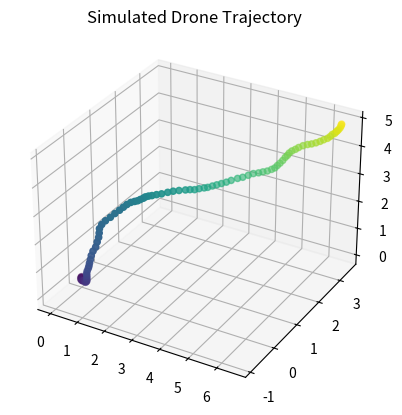
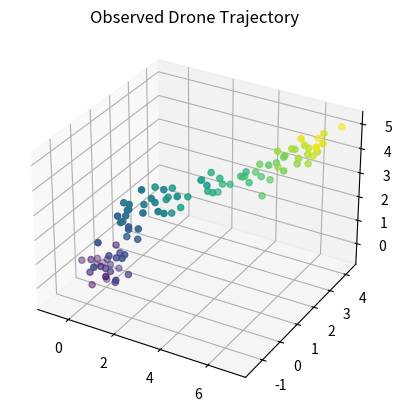

Recreate these plots in Python, in order.
import numpy as np

class Drone(object):

    def __init__(self, filter_outliers=True, verbose=False):

        # H is the measurement model which casts next state onto an ovservation vector
        self.H = np.array([[1., 0., 0., 0., 0., 0., 0., 0.],
                           [0., 1., 0., 0., 0., 0., 0., 0.],
                           [0., 0., 1., 0., 0., 0., 0., 0.],
                           [0., 0., 0., 1., 0., 0., 0., 0.]], dtype=np.float64)

    @staticmethod
    def system_matrix(dt=0.033):
        """ 
        Output:
        A: 8x8 numpy array for the system matrix.
        """
        A = np.array([[1., 0., 0., 0., dt, 0., 0., 0.],
                      [0., 1., 0., 0., 0., dt, 0., 0.],
                      [0., 0., 1., 0., 0., 0., dt, 0.],
                      [0., 0., 0., 1., 0., 0., 0., dt],
                      [0., 0., 0., 0., 1., 0., 0., 0.],
                      [0., 0., 0., 0., 0., 1., 0., 0.],
                      [0., 0., 0., 0., 0., 0., 1., 0.],
                      [0., 0., 0., 0., 0., 0., 0., 1.]], dtype=np.float64)
        return A

    @staticmethod
    def process_noise_covariance():
        """ 
        Output:
        Q: 8x8 numpy array for the covariance matrix.
        """
        Q = np.zeros((8,8), dtype=np.float64)
        Q[4:,4:] = np.diag([0.4, 0.2, 0.2, 0.5])
        return Q

    @staticmethod
    def observation_noise_covariance():
        """ 
        Output:
        R: 4x4 numpy array for the covariance matrix.
        """
        sigma = np.diag([0.1, 0.1, 0.1, 0.5])
        return sigma

    @staticmethod
    def observation(state):
        """ Implement the function h, from state to noise-less observation. 
        Input:
        state: (8,) numpy array representing state.
        Output:
        obs: (4,) numpy array representing observation.
        """
        return state[:4]

    def simulation(self, init_pose=[0.0, 0.0, 0.0, 0.0], T=100):
        """ simulate with fixed start state for T timesteps.
        Input:
        T: an integer (=100).
        Output:
        states: (T,8) numpy array of states, including the given start state.
        observations: (T,4) numpy array of observations, Including the observation of start state.
        """
        x_0 = np.array([init_pose[0], init_pose[1], init_pose[2], init_pose[3], 0.0, 0.0, 0.0, 0.0])
        states = [x_0]
        A = self.system_matrix()
        Q = self.process_noise_covariance()
        R = self.observation_noise_covariance()
        z_0 = self.observation(x_0) + np.random.multivariate_normal(np.zeros((R.shape[0],)), R)
        observations = [z_0]
        for t in range(1,T):
            process_noise = np.random.multivariate_normal(np.zeros((Q.shape[0],)), Q)
            xt = np.dot(A, x_0) + process_noise
            zt = self.observation(xt) + np.random.multivariate_normal(np.zeros((R.shape[0],)), R)
            states.append(xt)
            observations.append(zt)
            x_0 = xt
            
        return np.array(states), np.array(observations)

if __name__ == "__main__":
    import matplotlib.pyplot as plt
    from mpl_toolkits.mplot3d import Axes3D

    np.random.seed(33)
    drone = Drone()
    states, observations = drone.simulation()

    # plotting
    fig = plt.figure()
    ax = fig.add_subplot(111, projection='3d')
    ax.set_title('Simulated Drone Trajectory')
    ax.scatter(states[:,0], states[:,1], states[:,2], c=np.arange(states.shape[0]))

    fig = plt.figure()
    ax = fig.add_subplot(111, projection='3d')
    ax.set_title('Observed Drone Trajectory')
    ax.scatter(observations[:,0], observations[:,1], observations[:,2], c=np.arange(states.shape[0]))
    plt.show()